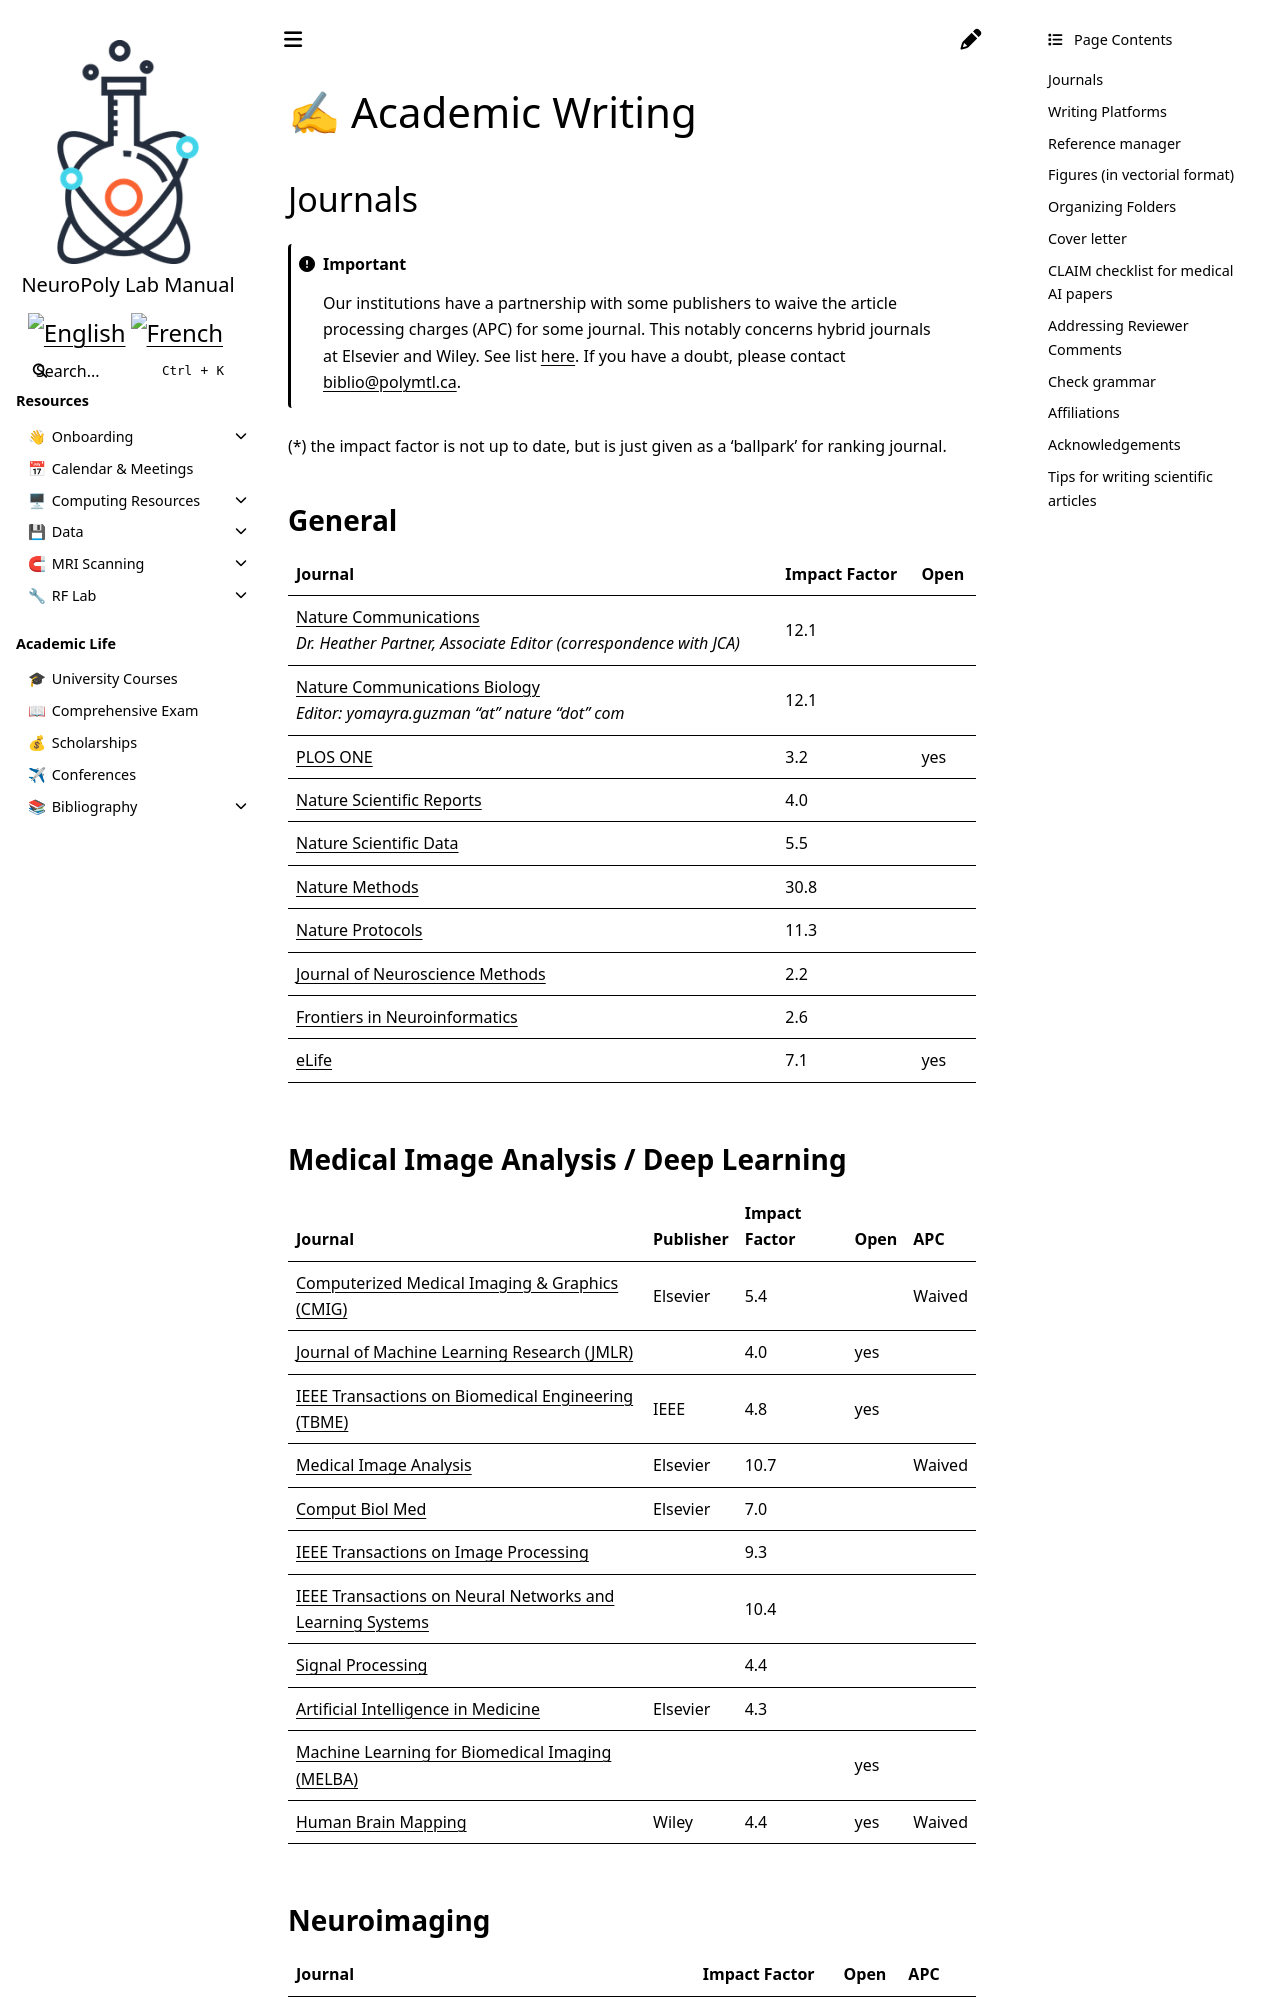

repository: neuropoly/intranet.neuro.polymtl.ca · page: writing-articles.html · generator: sphinx

# <span>✍</span>     Academic Writing

## Journals

```{important}
Our institutions have a partnership with some publishers to waive the article processing charges (APC) for some journal. This notably concerns hybrid journals at Elsevier and Wiley. See list [here](https://search.scifree.se/polymtl). If you have a doubt, please contact [biblio@polymtl.ca](biblio@polymtl.ca).
```

(*) the impact factor is not up to date, but is just given as a 'ballpark' for ranking journal.

### General

| Journal                                                                                                                                                  | Impact Factor | Open |
| -------------------------------------------------------------------------------------------------------------------------------------------------------- | ------------- | ---- |
| <p><a href="https://www.nature.com/ncomms/">Nature Communications</a></p><p><em>Dr. Heather Partner, Associate Editor (correspondence with JCA)</em></p> | 12.1          |      |
| <p><a href="https://www.nature.com/commsbio/">Nature Communications Biology</a></p><p><em>Editor: yomayra.guzman "at" nature "dot" com</em></p>          | 12.1          |      |
| [PLOS ONE](https://journals.plos.org/plosone/)                                                                                                           | 3.2           | yes  |
| [Nature Scientific Reports](https://www.nature.com/srep/)                                                                                                | 4.0           |      |
| [Nature Scientific Data](https://www.nature.com/sdata/about)                                                                                             | 5.5           |      |
| [Nature Methods](https://www.nature.com/nmeth/)                                                                                                          | 30.8          |      |
| [Nature Protocols](https://www.nature.com/nprot/)                                                                                                        | 11.3          |      |
| [Journal of Neuroscience Methods](http://www.journals.elsevier.com/journal-of-neuroscience-methods)                                                      | 2.2           |      |
| [Frontiers in Neuroinformatics](https://www.frontiersin.org/journals/neuroinformatics)                                                                   | 2.6           |      |
| [eLife](https://elifesciences.org)                                                                                                                       | 7.1           | yes  |
